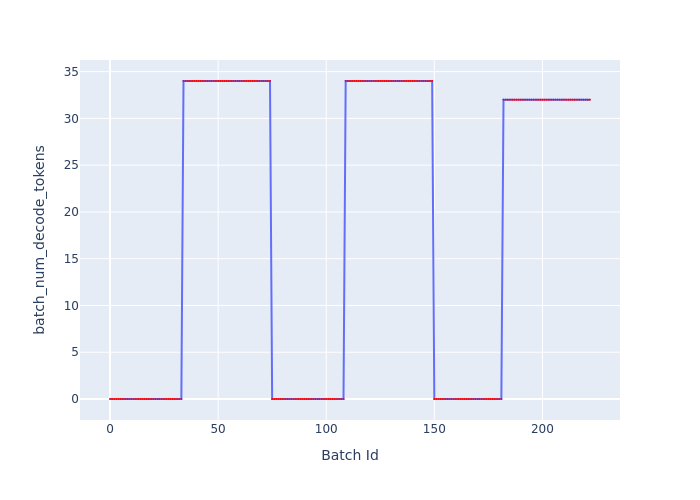

The table this chart was drawn from, first rows:
Batch Id, batch_num_decode_tokens
0, 0
1, 0
2, 0
3, 0
4, 0
5, 0
6, 0
7, 0
8, 0
9, 0
10, 0
11, 0
12, 0
13, 0
14, 0
15, 0
16, 0
17, 0
18, 0
19, 0
20, 0
21, 0
22, 0
23, 0
24, 0
25, 0
26, 0
27, 0
28, 0
29, 0
30, 0
31, 0
32, 0
33, 0
34, 34
35, 34
36, 34
37, 34
38, 34
39, 34
40, 34
41, 34
42, 34
43, 34
44, 34
45, 34
46, 34
47, 34
48, 34
49, 34
50, 34
51, 34
52, 34
53, 34
54, 34
55, 34
56, 34
57, 34
58, 34
59, 34
... 163 more rows
